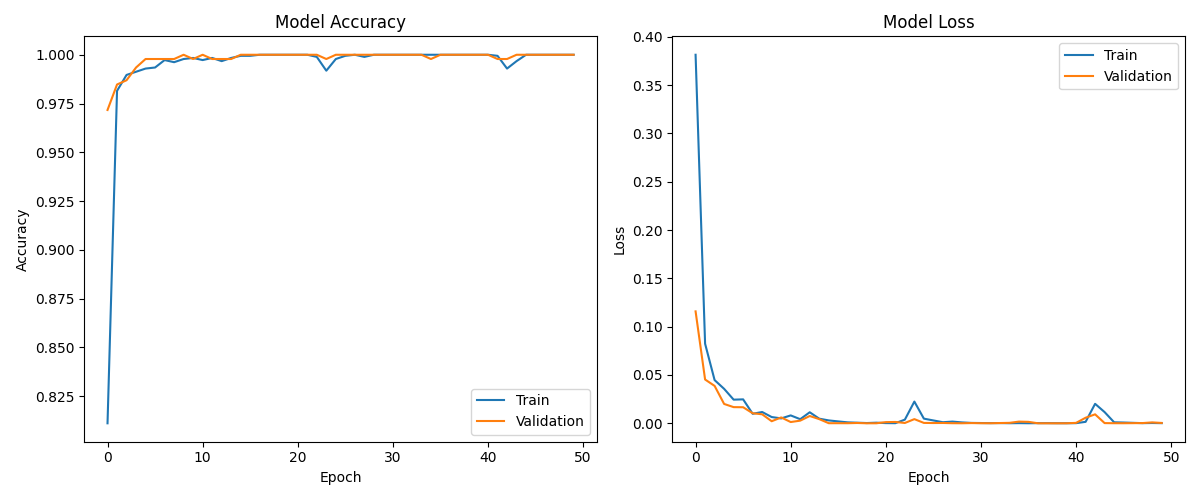

The table this chart was drawn from, first rows:
, accuracy, loss, precision, recall, val_accuracy, val_loss, val_precision, val_recall
0, 0.811, 0.3814, 0.6726, 0.3576, 0.9717, 0.1158, 0.9623, 0.9189
1, 0.9815, 0.08234, 0.9734, 0.9459, 0.9847, 0.04531, 0.9727, 0.964
2, 0.9897, 0.04471, 0.9788, 0.9765, 0.9869, 0.0387, 0.9817, 0.964
3, 0.9913, 0.03566, 0.9857, 0.9765, 0.9935, 0.02002, 0.9821, 0.991
4, 0.9929, 0.02447, 0.9836, 0.9859, 0.9978, 0.01673, 1.0, 0.991
5, 0.9935, 0.02477, 0.9814, 0.9906, 0.9978, 0.01662, 1.0, 0.991
6, 0.9973, 0.009857, 0.993, 0.9953, 0.9978, 0.0104, 1.0, 0.991
7, 0.9962, 0.01168, 0.9906, 0.9929, 0.9978, 0.00932, 1.0, 0.991
8, 0.9978, 0.006479, 0.993, 0.9976, 1.0, 0.002139, 1.0, 1.0
9, 0.9984, 0.005057, 0.9953, 0.9976, 0.9978, 0.006074, 1.0, 0.991
10, 0.9973, 0.008166, 0.993, 0.9953, 1.0, 0.001305, 1.0, 1.0
11, 0.9984, 0.00426, 0.9953, 0.9976, 0.9978, 0.002746, 1.0, 0.991
12, 0.9967, 0.01141, 0.9929, 0.9929, 0.9978, 0.007565, 1.0, 0.991
13, 0.9984, 0.00478, 0.9953, 0.9976, 0.9978, 0.004318, 1.0, 0.991
14, 0.9995, 0.002982, 0.9977, 1.0, 1.0, 0.0001004, 1.0, 1.0
15, 0.9995, 0.001948, 1.0, 0.9976, 1.0, 0.0001126, 1.0, 1.0
16, 1.0, 0.0009671, 1.0, 1.0, 1.0, 8.608524512965232e-05, 1.0, 1.0
17, 1.0, 0.0006194, 1.0, 1.0, 1.0, 0.0003206, 1.0, 1.0
18, 1.0, 0.000269, 1.0, 1.0, 1.0, 2.160265648853965e-05, 1.0, 1.0
19, 1.0, 0.0006316, 1.0, 1.0, 1.0, 2.7650090487441048e-05, 1.0, 1.0
20, 1.0, 0.0002116, 1.0, 1.0, 1.0, 0.001212, 1.0, 1.0
21, 1.0, 0.0001206, 1.0, 1.0, 1.0, 0.00138, 1.0, 1.0
22, 0.9989, 0.003781, 0.9976, 0.9976, 1.0, 0.0003367, 1.0, 1.0
23, 0.9918, 0.02248, 0.9835, 0.9812, 0.9978, 0.004315, 0.9911, 1.0
24, 0.9978, 0.004816, 0.9953, 0.9953, 1.0, 0.000405, 1.0, 1.0
25, 0.9995, 0.002951, 1.0, 0.9976, 1.0, 0.000289, 1.0, 1.0
26, 1.0, 0.001115, 1.0, 1.0, 1.0, 0.0003379, 1.0, 1.0
27, 0.9989, 0.001769, 0.9976, 0.9976, 1.0, 0.0001027, 1.0, 1.0
28, 1.0, 0.0009199, 1.0, 1.0, 1.0, 4.8020589019870386e-05, 1.0, 1.0
29, 1.0, 0.0003999, 1.0, 1.0, 1.0, 0.0002321, 1.0, 1.0
30, 1.0, 0.0002754, 1.0, 1.0, 1.0, 0.000107, 1.0, 1.0
31, 1.0, 0.0001771, 1.0, 1.0, 1.0, 6.61446902086027e-05, 1.0, 1.0
32, 1.0, 0.0002274, 1.0, 1.0, 1.0, 0.0002697, 1.0, 1.0
33, 1.0, 7.729066419415176e-05, 1.0, 1.0, 1.0, 0.0004643, 1.0, 1.0
34, 1.0, 0.0001734, 1.0, 1.0, 0.9978, 0.001749, 1.0, 0.991
35, 1.0, 6.361450505210087e-05, 1.0, 1.0, 1.0, 0.001489, 1.0, 1.0
36, 1.0, 0.0001592, 1.0, 1.0, 1.0, 1.1441667993494775e-05, 1.0, 1.0
37, 1.0, 0.0001715, 1.0, 1.0, 1.0, 5.4443112276203465e-06, 1.0, 1.0
38, 1.0, 9.275635238736868e-05, 1.0, 1.0, 1.0, 4.935674041917082e-06, 1.0, 1.0
39, 1.0, 7.494760939152911e-05, 1.0, 1.0, 1.0, 2.6942710974253714e-05, 1.0, 1.0
40, 1.0, 0.0001487, 1.0, 1.0, 1.0, 0.0004386, 1.0, 1.0
41, 0.9995, 0.001513, 1.0, 0.9976, 0.9978, 0.00574, 1.0, 0.991
42, 0.9929, 0.02015, 0.9858, 0.9835, 0.9978, 0.009276, 1.0, 0.991
43, 0.9967, 0.01158, 0.9906, 0.9953, 1.0, 0.0002022, 1.0, 1.0
44, 1.0, 0.001031, 1.0, 1.0, 1.0, 9.137579036178067e-05, 1.0, 1.0
45, 1.0, 0.0007967, 1.0, 1.0, 1.0, 7.568744331365451e-05, 1.0, 1.0
46, 1.0, 0.0004746, 1.0, 1.0, 1.0, 0.0001569, 1.0, 1.0
47, 1.0, 0.0001567, 1.0, 1.0, 1.0, 0.0002411, 1.0, 1.0
48, 1.0, 0.0003034, 1.0, 1.0, 1.0, 0.0009277, 1.0, 1.0
49, 1.0, 0.0001471, 1.0, 1.0, 1.0, 0.000362, 1.0, 1.0
